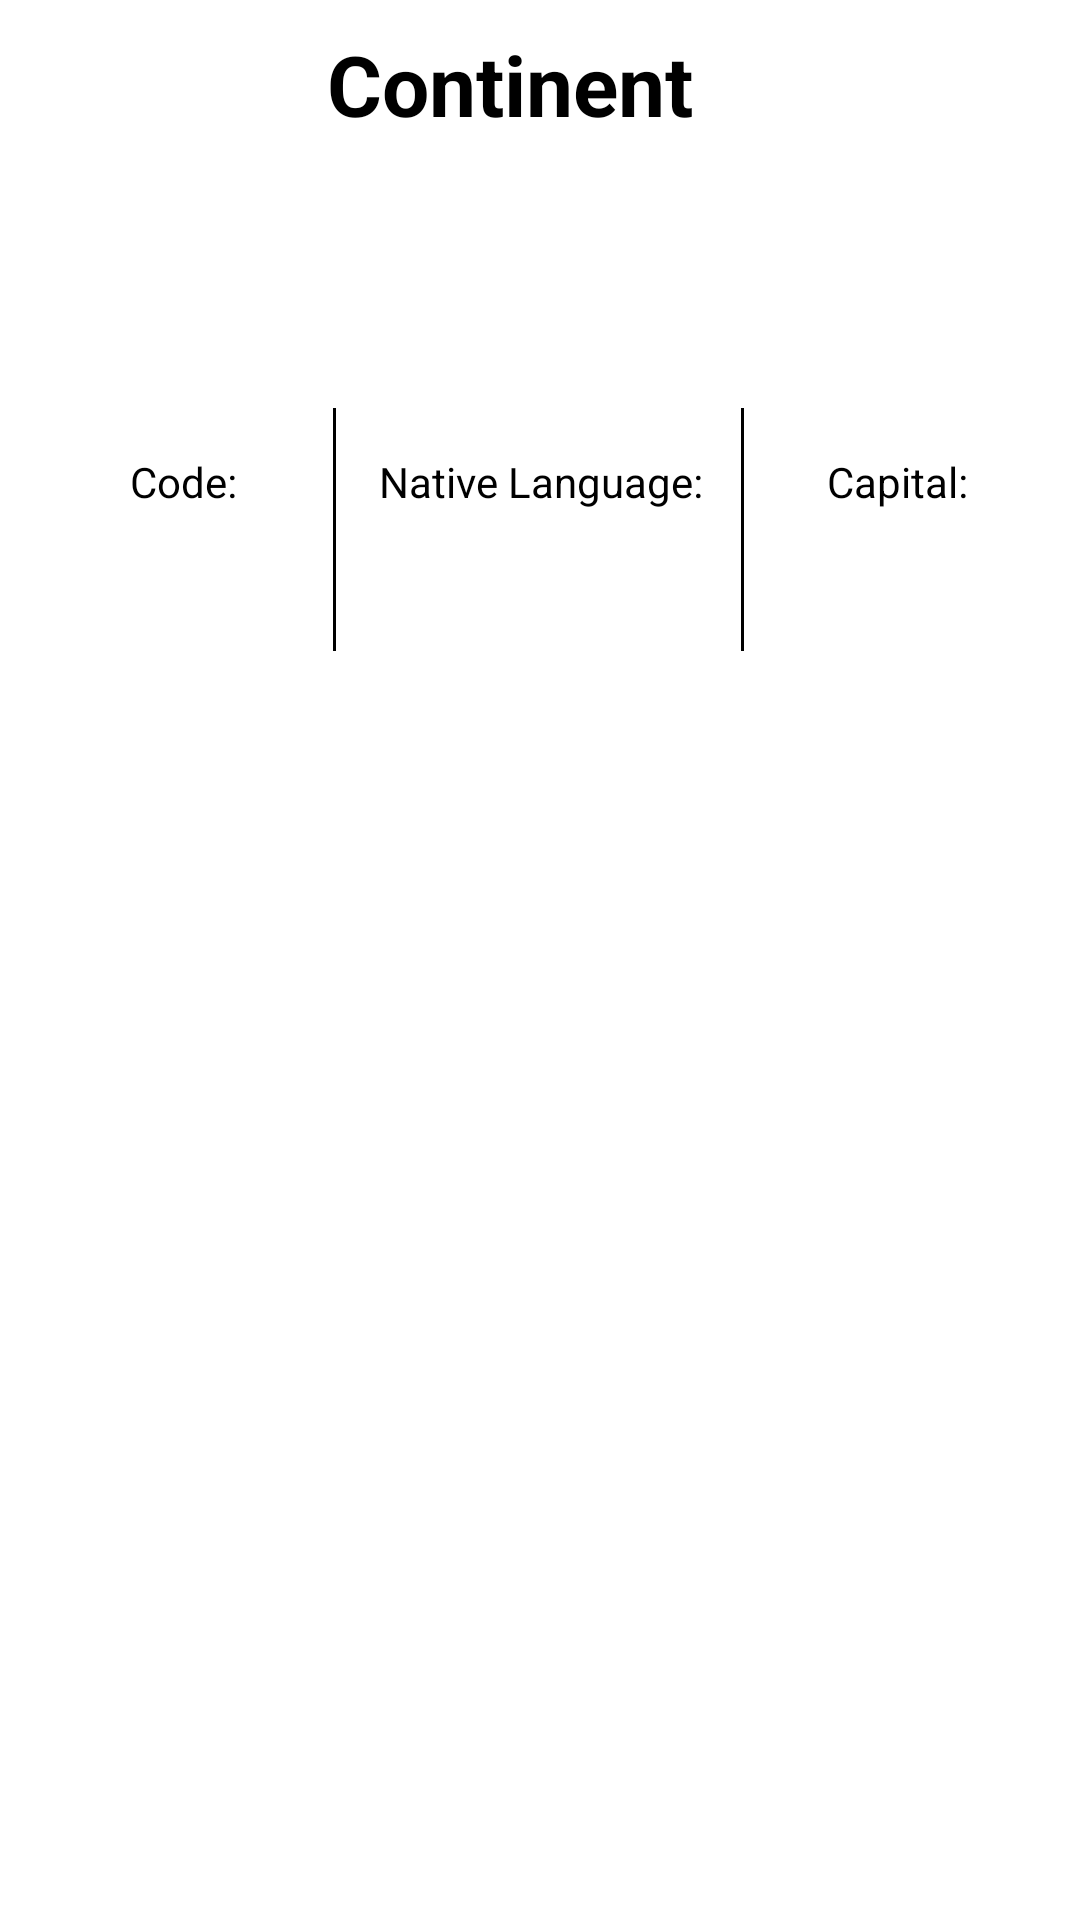

The Android layout XML behind this screen, and the referenced resources:
<!-- AndroidManifest.xml: application theme Theme.GraphQLExample -->
<!-- res/layout/activity_selected_country.xml -->
<?xml version="1.0" encoding="utf-8"?>
<androidx.constraintlayout.widget.ConstraintLayout
    xmlns:android="http://schemas.android.com/apk/res/android"
    xmlns:app="http://schemas.android.com/apk/res-auto"
    xmlns:tools="http://schemas.android.com/tools"
    android:layout_width="match_parent"
    android:layout_height="match_parent"
    tools:context=".ui.SelectedCountryActivity">
    <include
        android:id="@+id/toolbar"
        layout="@layout/toolbar"/>
    <ImageView
        android:id="@+id/img_country_flag"
        android:layout_width="50dp"
        android:layout_height="50dp"
        android:layout_gravity="center"
        android:layout_margin="20dp"
        app:layout_constraintTop_toBottomOf="@id/toolbar"
        app:layout_constraintStart_toStartOf="parent"
        app:layout_constraintEnd_toEndOf="parent"
         />
    <androidx.constraintlayout.widget.ConstraintLayout
        android:id="@+id/details_layout"
        android:layout_width="match_parent"
        android:layout_height="wrap_content"
        app:layout_constraintTop_toBottomOf="@id/img_country_flag"
        app:layout_constraintStart_toStartOf="parent"
        android:layout_margin="10dp"
        >

        <com.google.android.material.textview.MaterialTextView
            android:id="@+id/tv_code_lable"
            android:layout_width="0dp"
            android:layout_height="wrap_content"
            android:textSize="14sp"
            android:layout_marginTop="15dp"
            android:textColor="@color/black"
            tools:ignore="UnusedAttribute"
            android:text="@string/code"
            app:layout_constraintTop_toTopOf="parent"
            app:layout_constraintStart_toStartOf="parent"
            app:layout_constraintEnd_toStartOf="@id/guideline"
            android:gravity="center"
            />

        <com.google.android.material.textview.MaterialTextView
            android:id="@+id/tv_code"
            android:layout_width="0dp"
            android:layout_height="wrap_content"
            android:textSize="20sp"
            android:padding="10dp"
            android:textAppearance="?attr/textAppearanceSubtitle2"
            android:textColor="@color/black"
            tools:ignore="UnusedAttribute"
            tools:text="AO"
            android:textStyle="bold"
            app:layout_constraintTop_toBottomOf="@id/tv_code_lable"
            app:layout_constraintStart_toStartOf="parent"
            app:layout_constraintEnd_toStartOf="@id/divider_1"
            android:gravity="center"
            />

        <View
            android:id="@+id/divider_1"
            android:layout_width="1dp"
            android:layout_height="0dp"
            android:background="@color/black"
            app:layout_constraintBottom_toBottomOf="parent"
            app:layout_constraintEnd_toStartOf="@+id/guideline"
            app:layout_constraintTop_toTopOf="parent"
            />
        <androidx.constraintlayout.widget.Guideline
            android:id="@+id/guideline"
            android:layout_width="wrap_content"
            android:layout_height="wrap_content"
            android:orientation="vertical"
            app:layout_constraintGuide_percent=".30" />
        <com.google.android.material.textview.MaterialTextView
            android:id="@+id/tv_native_lable"
            android:layout_width="0dp"
            android:layout_height="wrap_content"
            android:textSize="14sp"
            android:layout_marginTop="15dp"
            android:textColor="@color/black"
            android:text="@string/native_language"
            app:layout_constraintTop_toTopOf="parent"
            app:layout_constraintStart_toEndOf="@id/guideline"
            app:layout_constraintEnd_toStartOf="@id/guideline_2"
            android:gravity="center"
            />

        <com.google.android.material.textview.MaterialTextView
            android:id="@+id/tv_native"
            android:layout_width="0dp"
            android:layout_height="wrap_content"
            android:textSize="20sp"
            android:autoSizeTextType="uniform"
            android:autoSizeMinTextSize="16sp"
            android:autoSizeMaxTextSize="20sp"
            android:maxLines="1"
            android:textAppearance="?attr/textAppearanceSubtitle2"
            android:textColor="@color/black"
            tools:ignore="UnusedAttribute"
            tools:text="Portugese"
            android:padding="10dp"
            android:textStyle="bold"
            app:layout_constraintTop_toBottomOf="@id/tv_native_lable"
            app:layout_constraintStart_toEndOf="@id/divider_1"
            app:layout_constraintEnd_toStartOf="@id/divider_2"
            android:gravity="center"
            />

        <View
            android:id="@+id/divider_2"
            android:layout_width="1dp"
            android:layout_height="0dp"
            android:background="@color/black"
            app:layout_constraintBottom_toBottomOf="parent"
            app:layout_constraintEnd_toStartOf="@+id/guideline_2"
            app:layout_constraintTop_toTopOf="parent"
            />

        <androidx.constraintlayout.widget.Guideline
            android:id="@+id/guideline_2"
            android:layout_width="wrap_content"
            android:layout_height="wrap_content"
            android:orientation="vertical"
            app:layout_constraintGuide_percent=".70" />
        <com.google.android.material.textview.MaterialTextView
            android:id="@+id/tv_capital_lable"
            android:layout_width="0dp"
            android:layout_height="wrap_content"
            android:textSize="14sp"
            android:layout_marginTop="15dp"
            android:textColor="@color/black"
            android:text="@string/capital"
            app:layout_constraintTop_toTopOf="parent"
            app:layout_constraintStart_toEndOf="@id/guideline_2"
            app:layout_constraintEnd_toEndOf="parent"
            android:gravity="center"
            />

        <com.google.android.material.textview.MaterialTextView
            android:id="@+id/tv_capital"
            android:layout_width="0dp"
            android:layout_height="wrap_content"
            android:textSize="20sp"
            android:autoSizeTextType="uniform"
            android:autoSizeMinTextSize="16sp"
            android:autoSizeMaxTextSize="20sp"
            android:maxLines="1"
            android:ellipsize="end"
            android:padding="10dp"
            android:textAppearance="?attr/textAppearanceSubtitle2"
            android:textColor="@color/black"
            tools:ignore="UnusedAttribute"
            tools:text="Luanda"
            android:textStyle="bold"
            app:layout_constraintTop_toBottomOf="@id/tv_capital_lable"
            app:layout_constraintStart_toEndOf="@id/divider_2"
            app:layout_constraintEnd_toEndOf="parent"
            android:gravity="center"
            />
    </androidx.constraintlayout.widget.ConstraintLayout>

    <androidx.recyclerview.widget.RecyclerView
        android:id="@+id/rv_data"
        android:layout_width="match_parent"
        android:layout_height="0dp"
        android:layout_marginTop="15dp"
        android:layout_marginStart="15dp"
        android:layout_marginEnd="15dp"
        app:layout_constraintTop_toBottomOf="@id/details_layout"
        app:layout_constraintBottom_toBottomOf="parent"/>

    <com.google.android.material.textview.MaterialTextView
        android:id="@+id/tv_no_data"
        android:layout_width="0dp"
        android:layout_height="wrap_content"
        android:textSize="24sp"
        android:layout_marginTop="15dp"
        android:textColor="@color/black"
        tools:ignore="UnusedAttribute"
        android:text="@string/no_states_available"
        android:visibility="gone"
        app:layout_constraintTop_toTopOf="parent"
        app:layout_constraintBottom_toBottomOf="parent"
        app:layout_constraintEnd_toEndOf="parent"
        app:layout_constraintStart_toStartOf="parent"
        android:gravity="center"
        />
</androidx.constraintlayout.widget.ConstraintLayout>
<!-- res/layout/toolbar.xml (included above) -->
<?xml version="1.0" encoding="utf-8"?>
<androidx.constraintlayout.widget.ConstraintLayout xmlns:android="http://schemas.android.com/apk/res/android"
    xmlns:app="http://schemas.android.com/apk/res-auto"
    android:layout_width="match_parent"
    android:layout_height="?actionBarSize"
    xmlns:tools="http://schemas.android.com/tools"
    android:background="@android:color/transparent"
    >

    <ImageView
        android:id="@+id/iv_back"
        android:layout_width="0dp"
        android:layout_height="wrap_content"
        android:background="?attr/selectableItemBackgroundBorderless"
        android:contentDescription="@string/app_name"
        android:padding="8dp"
        android:src="@drawable/ic_back_arrow"
        app:layout_constraintBottom_toBottomOf="parent"
        app:layout_constraintStart_toStartOf="parent"
        app:layout_constraintTop_toTopOf="parent" />

    <TextView
        android:id="@+id/title"
        android:layout_width="0dp"
        android:layout_height="wrap_content"
        android:textSize="28sp"
        android:autoSizeTextType="uniform"
        android:autoSizeMinTextSize="18sp"
        android:autoSizeMaxTextSize="28sp"
        android:paddingStart="20dp"
        android:paddingEnd="20dp"
        android:maxLines="1"
        android:gravity="center"
        android:textColor="@color/black"
        android:textStyle="bold"
        tools:text="Continent"
        app:layout_constraintBottom_toBottomOf="parent"
        app:layout_constraintStart_toEndOf="@id/iv_back"
        app:layout_constraintEnd_toEndOf="@id/guideline"
        app:layout_constraintTop_toTopOf="parent"
         />
    <androidx.constraintlayout.widget.Guideline
        android:id="@+id/guideline"
        android:layout_width="wrap_content"
        android:layout_height="wrap_content"
        android:orientation="vertical"
        app:layout_constraintGuide_percent=".90" />
</androidx.constraintlayout.widget.ConstraintLayout>
<!-- resources referenced by this layout -->
<resources>
  <string name="app_name">GraphQL Example</string>
  <string name="capital">Capital:</string>
  <string name="code">Code:</string>
  <string name="native_language">Native Language:</string>
  <string name="no_states_available">No States available</string>
  <style name="Theme.GraphQLExample" parent="Theme.MaterialComponents.DayNight.NoActionBar">
          
          <item name="colorPrimary">@color/purple_500</item>
          <item name="colorPrimaryVariant">@color/purple_700</item>
          <item name="colorOnPrimary">@color/white</item>
          
          <item name="colorSecondary">@color/teal_200</item>
          <item name="colorSecondaryVariant">@color/teal_700</item>
          <item name="colorOnSecondary">@color/black</item>
          
          <item name="android:statusBarColor" tools:targetApi="l">?attr/colorPrimaryVariant</item>
          
      </style>
  <!-- not gathered from this repository: default colours our renderer supplied (Android Studio template values) -->
  <color name="purple_500">#FF6200EE</color>
  <color name="purple_700">#FF3700B3</color>
  <color name="teal_200">#FF03DAC5</color>
  <color name="teal_700">#FF018786</color>
  <color name="black">#FF000000</color>
  <color name="white">#FFFFFFFF</color>
</resources>
